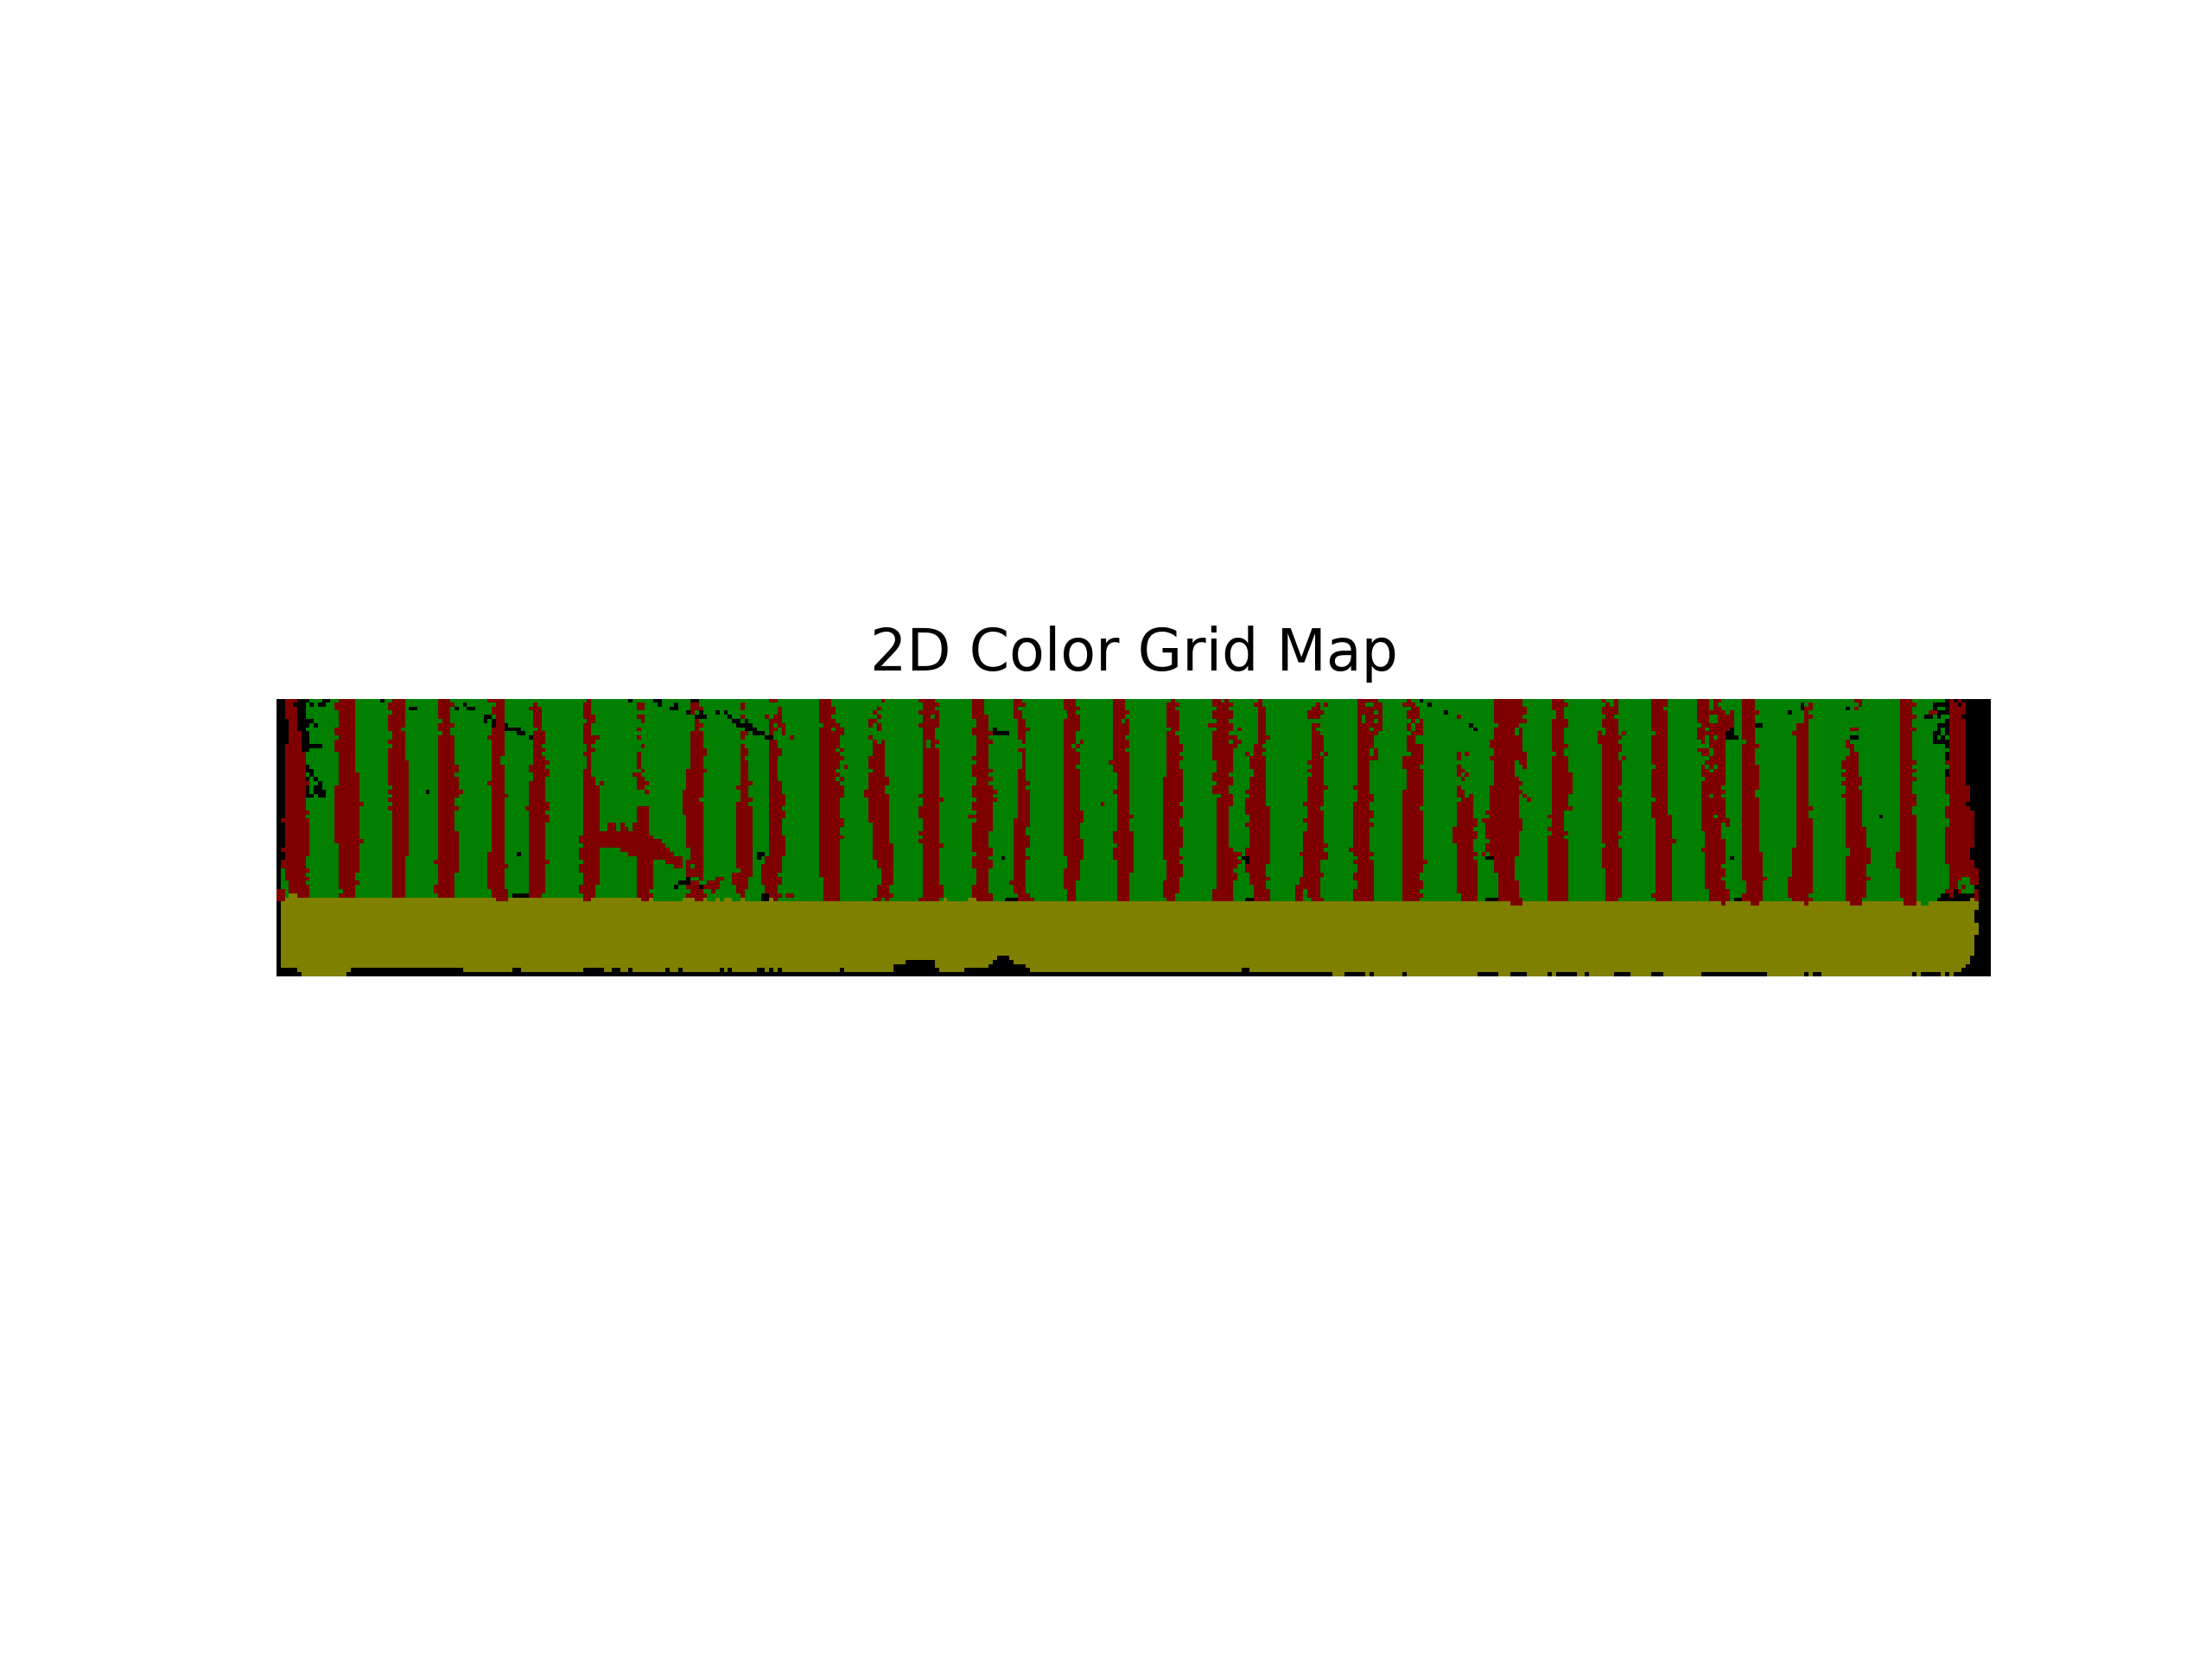

Data behind this chart, as committed beside it:
x, y, R, G, B
0.025, 0.025, 0, 0, 0
0.075, 0.025, 0, 0, 0
0.125, 0.025, 0, 0, 0
0.175, 0.025, 127, 127, 0
0.225, 0.025, 127, 127, 0
0.275, 0.025, 127, 127, 0
0.325, 0.025, 127, 127, 0
0.375, 0.025, 127, 127, 0
0.425, 0.025, 127, 127, 0
0.475, 0.025, 127, 127, 0
0.525, 0.025, 0, 0, 0
0.575, 0.025, 0, 0, 0
0.625, 0.025, 0, 0, 0
0.675, 0.025, 0, 0, 0
0.725, 0.025, 0, 0, 0
0.775, 0.025, 0, 0, 0
0.825, 0.025, 0, 0, 0
0.875, 0.025, 0, 0, 0
0.925, 0.025, 0, 0, 0
0.975, 0.025, 0, 0, 0
1.025, 0.025, 0, 0, 0
1.075, 0.025, 0, 0, 0
1.125, 0.025, 0, 0, 0
1.175, 0.025, 0, 0, 0
1.225, 0.025, 0, 0, 0
1.275, 0.025, 0, 0, 0
1.325, 0.025, 0, 0, 0
1.375, 0.025, 0, 0, 0
1.425, 0.025, 0, 0, 0
1.475, 0.025, 0, 0, 0
1.525, 0.025, 0, 0, 0
1.575, 0.025, 0, 0, 0
1.625, 0.025, 0, 0, 0
1.675, 0.025, 0, 0, 0
1.725, 0.025, 0, 0, 0
1.775, 0.025, 0, 0, 0
1.825, 0.025, 0, 0, 0
1.875, 0.025, 0, 0, 0
1.925, 0.025, 0, 0, 0
1.975, 0.025, 0, 0, 0
2.025, 0.025, 0, 0, 0
2.075, 0.025, 0, 0, 0
2.125, 0.025, 0, 0, 0
2.175, 0.025, 0, 0, 0
2.225, 0.025, 0, 0, 0
2.275, 0.025, 0, 0, 0
2.325, 0.025, 0, 0, 0
2.375, 0.025, 0, 0, 0
2.425, 0.025, 0, 0, 0
2.475, 0.025, 0, 0, 0
2.525, 0.025, 0, 0, 0
2.575, 0.025, 0, 0, 0
2.625, 0.025, 0, 0, 0
2.675, 0.025, 0, 0, 0
2.725, 0.025, 0, 0, 0
2.775, 0.025, 0, 0, 0
2.825, 0.025, 0, 0, 0
2.875, 0.025, 0, 0, 0
2.925, 0.025, 0, 0, 0
2.975, 0.025, 0, 0, 0
... 9,900 more rows
